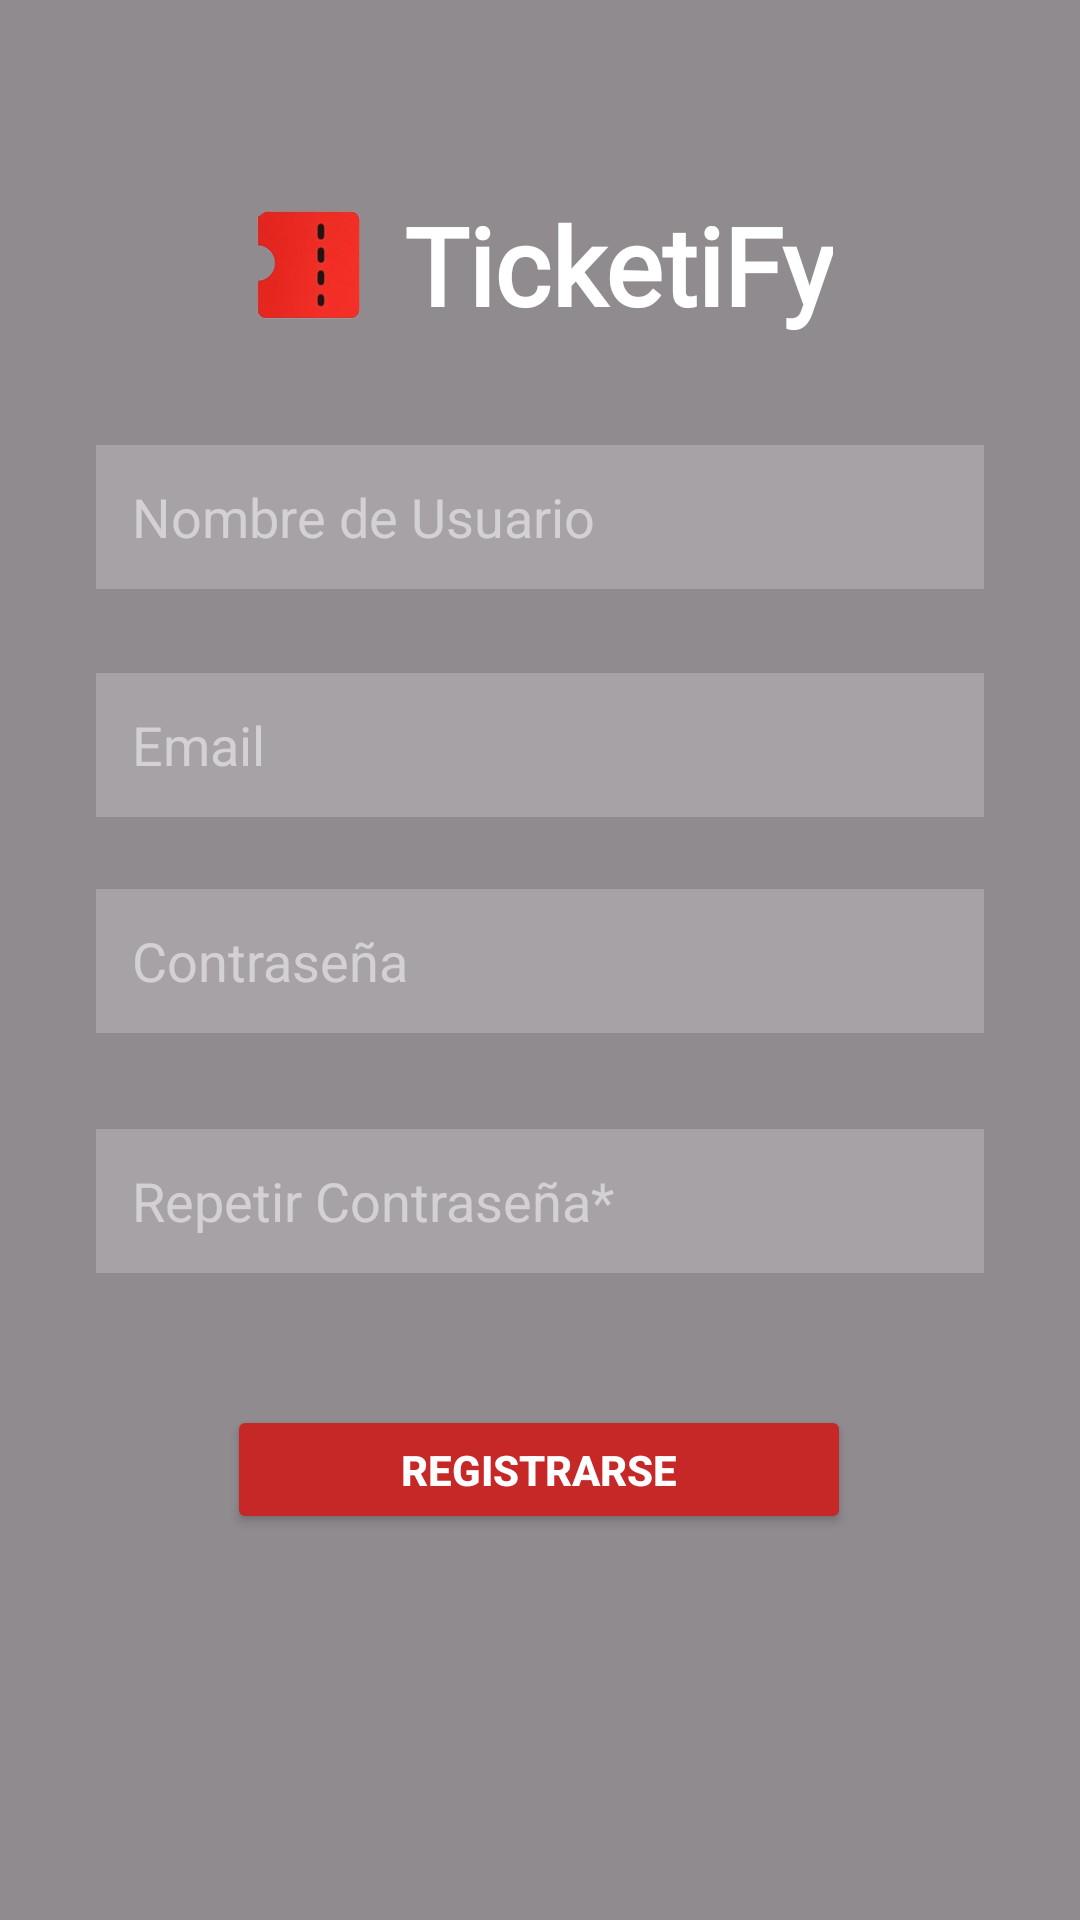

Layout XML and referenced resources for this Android screen:
<!-- AndroidManifest.xml: application theme Theme.TicketFy -->
<!-- res/layout/registro_menu.xml -->
<androidx.constraintlayout.widget.ConstraintLayout
    xmlns:android="http://schemas.android.com/apk/res/android"
    xmlns:app="http://schemas.android.com/apk/res-auto"
    xmlns:tools="http://schemas.android.com/tools"
    android:id="@+id/main"
    android:layout_width="match_parent"
    android:layout_height="match_parent"
    android:background="@drawable/fondoconcierto"
    tools:context=".view.activities.Registro">

    

    
    <View
        android:id="@+id/overlayView"
        android:layout_width="0dp"
        android:layout_height="0dp"
        android:background="#70000000"
        app:layout_constraintBottom_toBottomOf="parent"
        app:layout_constraintEnd_toEndOf="parent"
        app:layout_constraintHorizontal_bias="1.0"
        app:layout_constraintStart_toStartOf="parent"
        app:layout_constraintTop_toTopOf="parent"
        app:layout_constraintVertical_bias="0.0" />

    <LinearLayout
        android:id="@+id/cabecera_logo"
        android:layout_width="wrap_content"
        android:layout_height="wrap_content"
        android:layout_marginTop="64dp"
        android:orientation="horizontal"
        android:gravity="center"
        app:layout_constraintTop_toTopOf="parent"
        app:layout_constraintStart_toStartOf="parent"
        app:layout_constraintEnd_toEndOf="parent">

        <ImageView
            android:id="@+id/logoImagen"
            android:layout_width="40dp"
            android:layout_height="40dp"
            android:src="@drawable/logoimagen"
            android:contentDescription="Logo" />

        <TextView
            android:id="@+id/textView2"
            android:layout_width="wrap_content"
            android:layout_height="wrap_content"
            android:layout_marginStart="12dp"
            android:text="TicketiFy"
            android:textColor="#FFFFFF"
            android:textSize="36sp"
            android:textStyle="bold"
            android:fontFamily="@font/alata" />
    </LinearLayout>

    

    

    

    

    
    <EditText
        android:id="@+id/editTextNombre"
        android:layout_width="0dp"
        android:layout_height="48dp"
        android:layout_marginStart="32dp"
        android:layout_marginTop="36dp"
        android:layout_marginEnd="32dp"
        android:background="#33FFFFFF"
        android:hint="Nombre de Usuario"
        android:padding="12dp"
        android:textColor="#FFFFFF"
        android:textColorHint="#80FFFFFF"
        app:layout_constraintEnd_toEndOf="parent"
        app:layout_constraintHorizontal_bias="0.0"
        app:layout_constraintStart_toStartOf="parent"
        app:layout_constraintTop_toBottomOf="@id/cabecera_logo"
        />

    <EditText
        android:id="@+id/editTextEmail"
        android:layout_width="0dp"
        android:layout_height="48dp"
        android:layout_marginStart="32dp"
        android:layout_marginTop="28dp"
        android:layout_marginEnd="32dp"
        android:background="#33FFFFFF"
        android:hint="Email"
        android:inputType="textEmailAddress"
        android:padding="12dp"
        android:textColor="#FFFFFF"
        android:textColorHint="#80FFFFFF"
        app:layout_constraintEnd_toEndOf="parent"
        app:layout_constraintHorizontal_bias="0.0"
        app:layout_constraintStart_toStartOf="parent"
        app:layout_constraintTop_toBottomOf="@id/editTextNombre" />

    <EditText
        android:id="@+id/editTextPassword"
        android:layout_width="0dp"
        android:layout_height="48dp"
        android:layout_marginStart="32dp"
        android:layout_marginTop="24dp"
        android:layout_marginEnd="32dp"
        android:background="#33FFFFFF"
        android:hint="Contraseña"
        android:inputType="textPassword"
        android:padding="12dp"
        android:textColor="#FFFFFF"
        android:textColorHint="#80FFFFFF"
        app:layout_constraintEnd_toEndOf="parent"
        app:layout_constraintHorizontal_bias="0.0"
        app:layout_constraintStart_toStartOf="parent"
        app:layout_constraintTop_toBottomOf="@id/editTextEmail" />

    <EditText
        android:id="@+id/editTextRepeatPassword"
        android:layout_width="0dp"
        android:layout_height="48dp"
        android:layout_marginStart="32dp"
        android:layout_marginTop="32dp"
        android:layout_marginEnd="32dp"
        android:background="#33FFFFFF"
        android:hint="Repetir Contraseña*"
        android:inputType="textPassword"
        android:padding="12dp"
        android:textColor="#FFFFFF"
        android:textColorHint="#80FFFFFF"
        app:layout_constraintEnd_toEndOf="parent"
        app:layout_constraintHorizontal_bias="0.0"
        app:layout_constraintStart_toStartOf="parent"
        app:layout_constraintTop_toBottomOf="@id/editTextPassword" />

    <Button
        android:id="@+id/button"
        android:layout_width="208dp"
        android:layout_height="43dp"
        android:layout_marginTop="44dp"
        android:backgroundTint="#C62828"
        android:text="Registrarse"
        android:textColor="#FFFFFF"
        android:textColorHint="#C62828"
        android:textColorLink="#C62828"
        android:textStyle="bold"
        app:cornerRadius="@dimen/cardview_compat_inset_shadow"
        app:layout_constraintEnd_toEndOf="parent"
        app:layout_constraintHorizontal_bias="0.497"
        app:layout_constraintStart_toStartOf="parent"
        app:layout_constraintTop_toBottomOf="@id/editTextRepeatPassword"
        app:rippleColor="#C62828" />

</androidx.constraintlayout.widget.ConstraintLayout>
<!-- resources referenced by this layout -->
<resources>
  <!-- drawable logoimagen: png bitmap (drawable, 15765 bytes) -->
  <style name="Theme.TicketFy" parent="Base.Theme.TicketFy" />
  <style name="Base.Theme.TicketFy" parent="Theme.Material3.DayNight.NoActionBar">
          
          
      </style>
</resources>
